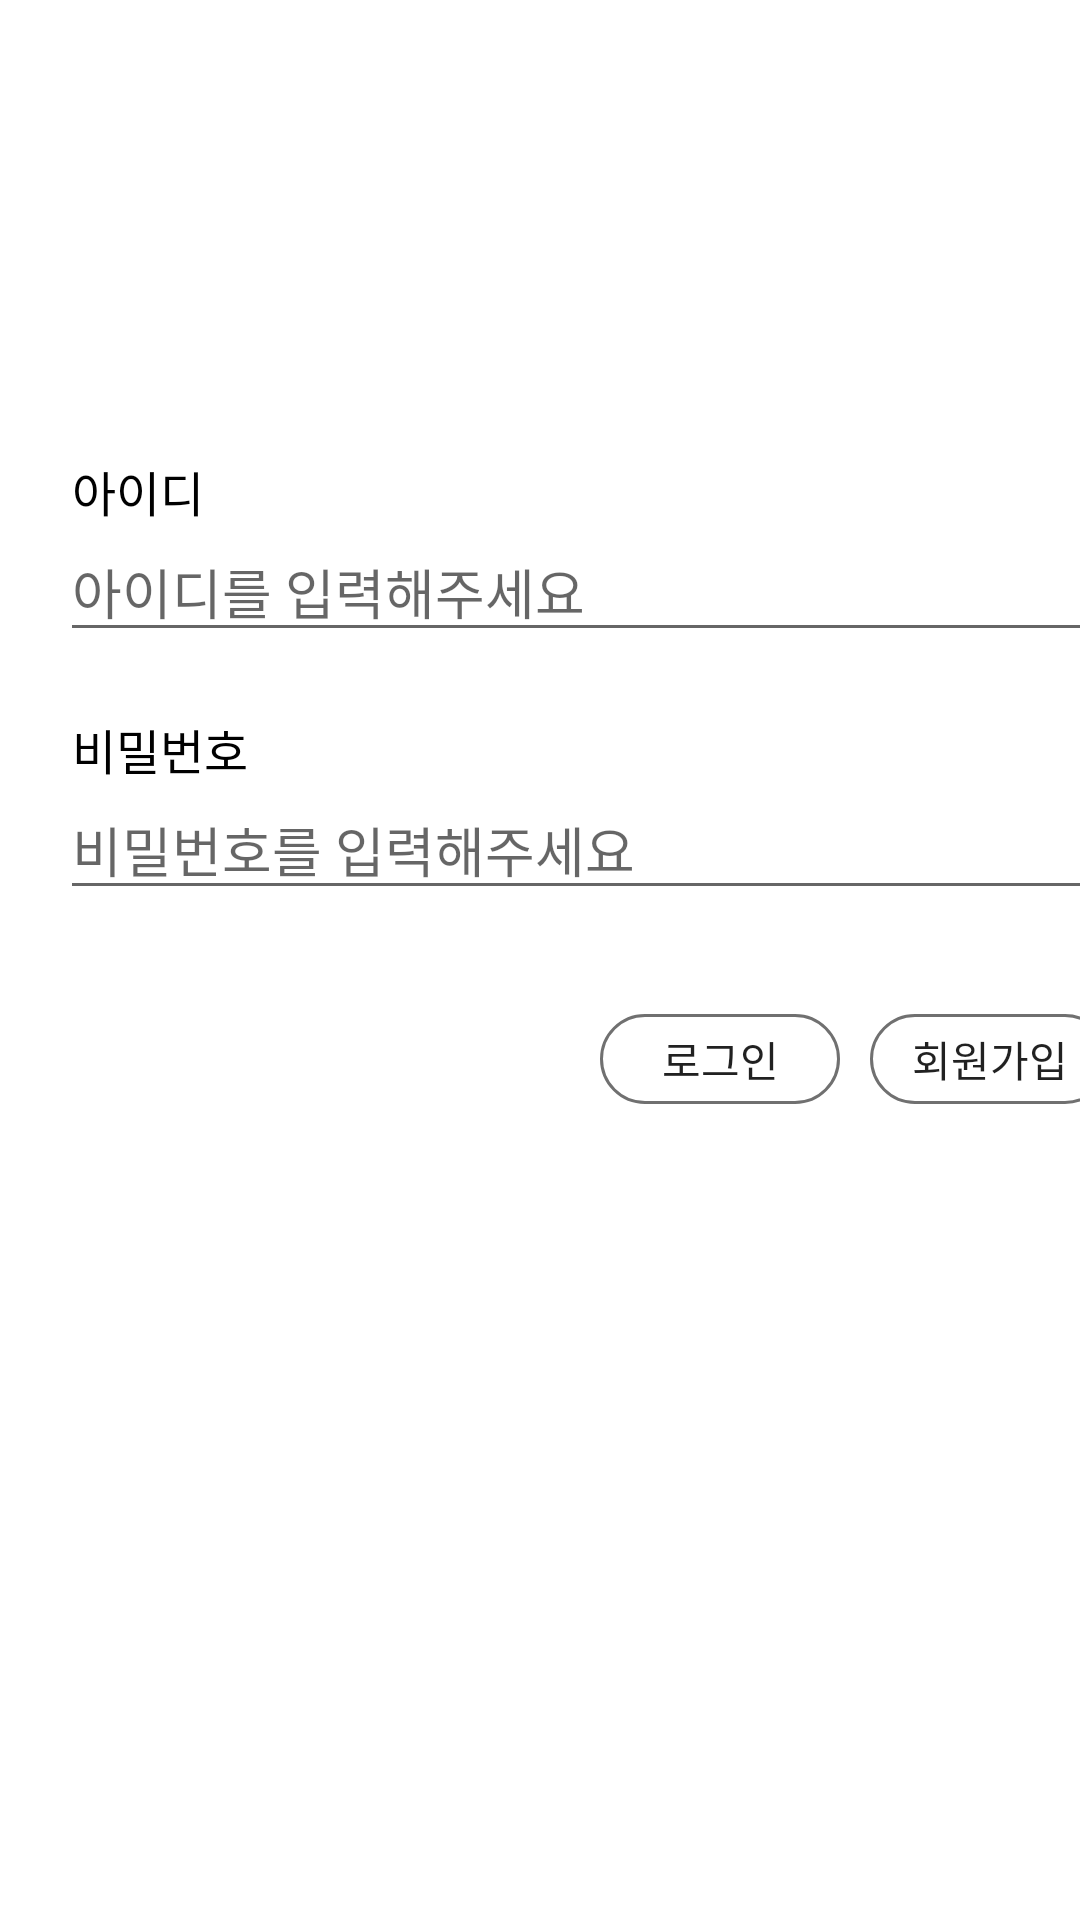

The Android layout XML behind this screen, and the referenced resources:
<!-- AndroidManifest.xml: application theme Theme.TRPG_TRY -->
<!-- res/layout/activity_main.xml -->
<?xml version="1.0" encoding="utf-8"?>
<RelativeLayout xmlns:android="http://schemas.android.com/apk/res/android"
    xmlns:tools="http://schemas.android.com/tools"
    android:layout_width="match_parent"
    android:layout_height="match_parent"
    android:background="#ffffff">
    
    <TextView
        android:layout_width="wrap_content"
        android:layout_height="wrap_content"
        android:fontFamily="sans-serif-condensed"
        android:text="아이디"
        android:textColor="#000000"
        android:textSize="16sp"
        android:textStyle="normal"
        android:translationX="24dp"
        android:translationY="152dp" />
    
    <EditText
        android:id="@+id/signup_id"
        android:layout_width="360dp"
        android:layout_height="wrap_content"
        android:ems="10"
        android:hint="아이디를 입력해주세요"
        android:translationX="20dp"
        android:translationY="174dp" />
    
    <TextView
        android:layout_width="wrap_content"
        android:layout_height="wrap_content"
        android:fontFamily="sans-serif-condensed"
        android:text="비밀번호"
        android:textColor="#000000"
        android:textSize="16sp"
        android:textStyle="normal"
        android:translationX="24dp"
        android:translationY="238dp" />
    
    <EditText
        android:id="@+id/input_pw"
        android:layout_width="360dp"
        android:layout_height="wrap_content"
        android:ems="10"
        android:hint="비밀번호를 입력해주세요"
        android:inputType="textPassword"
        android:translationX="20dp"
        android:translationY="260dp" />
    

    <Button
        android:id="@+id/bt_login"
        android:layout_width="80dp"
        android:layout_height="30dp"
        android:background="@drawable/box_round_rectangular"
        android:text="로그인"
        android:textSize="14sp"
        android:translationX="200dp"
        android:translationY="338dp" />
    
    <Button
        android:id="@+id/bt_signup"
        android:layout_width="80dp"
        android:layout_height="30dp"
        android:background="@drawable/box_round_rectangular"
        android:text="회원가입"
        android:textSize="14sp"
        android:translationX="290dp"
        android:translationY="338dp" />


</RelativeLayout>
<!-- resources referenced by this layout -->
<resources>
  <!-- drawable box_round_rectangular (drawable) -->
  <?xml version="1.0" encoding="utf-8"?>
      <shape
          xmlns:android="http://schemas.android.com/apk/res/android"
          android:shape="rectangle">
          <stroke
              android:width="1dp"
              android:color="#707070" />
      <corners android:radius="20dp" />
  </shape>
  <style name="Theme.TRPG_TRY" parent="Theme.AppCompat.Light.DarkActionBar">
          
          <item name="colorPrimary">@color/purple_500</item>
          <item name="colorPrimaryDark">@color/purple_700</item>
          <item name="colorAccent">@color/teal_200</item>
          
      </style>
  <!-- not gathered from this repository: default colours our renderer supplied (Android Studio template values) -->
  <color name="purple_500">#FF6200EE</color>
  <color name="purple_700">#FF3700B3</color>
  <color name="teal_200">#FF03DAC5</color>
</resources>
